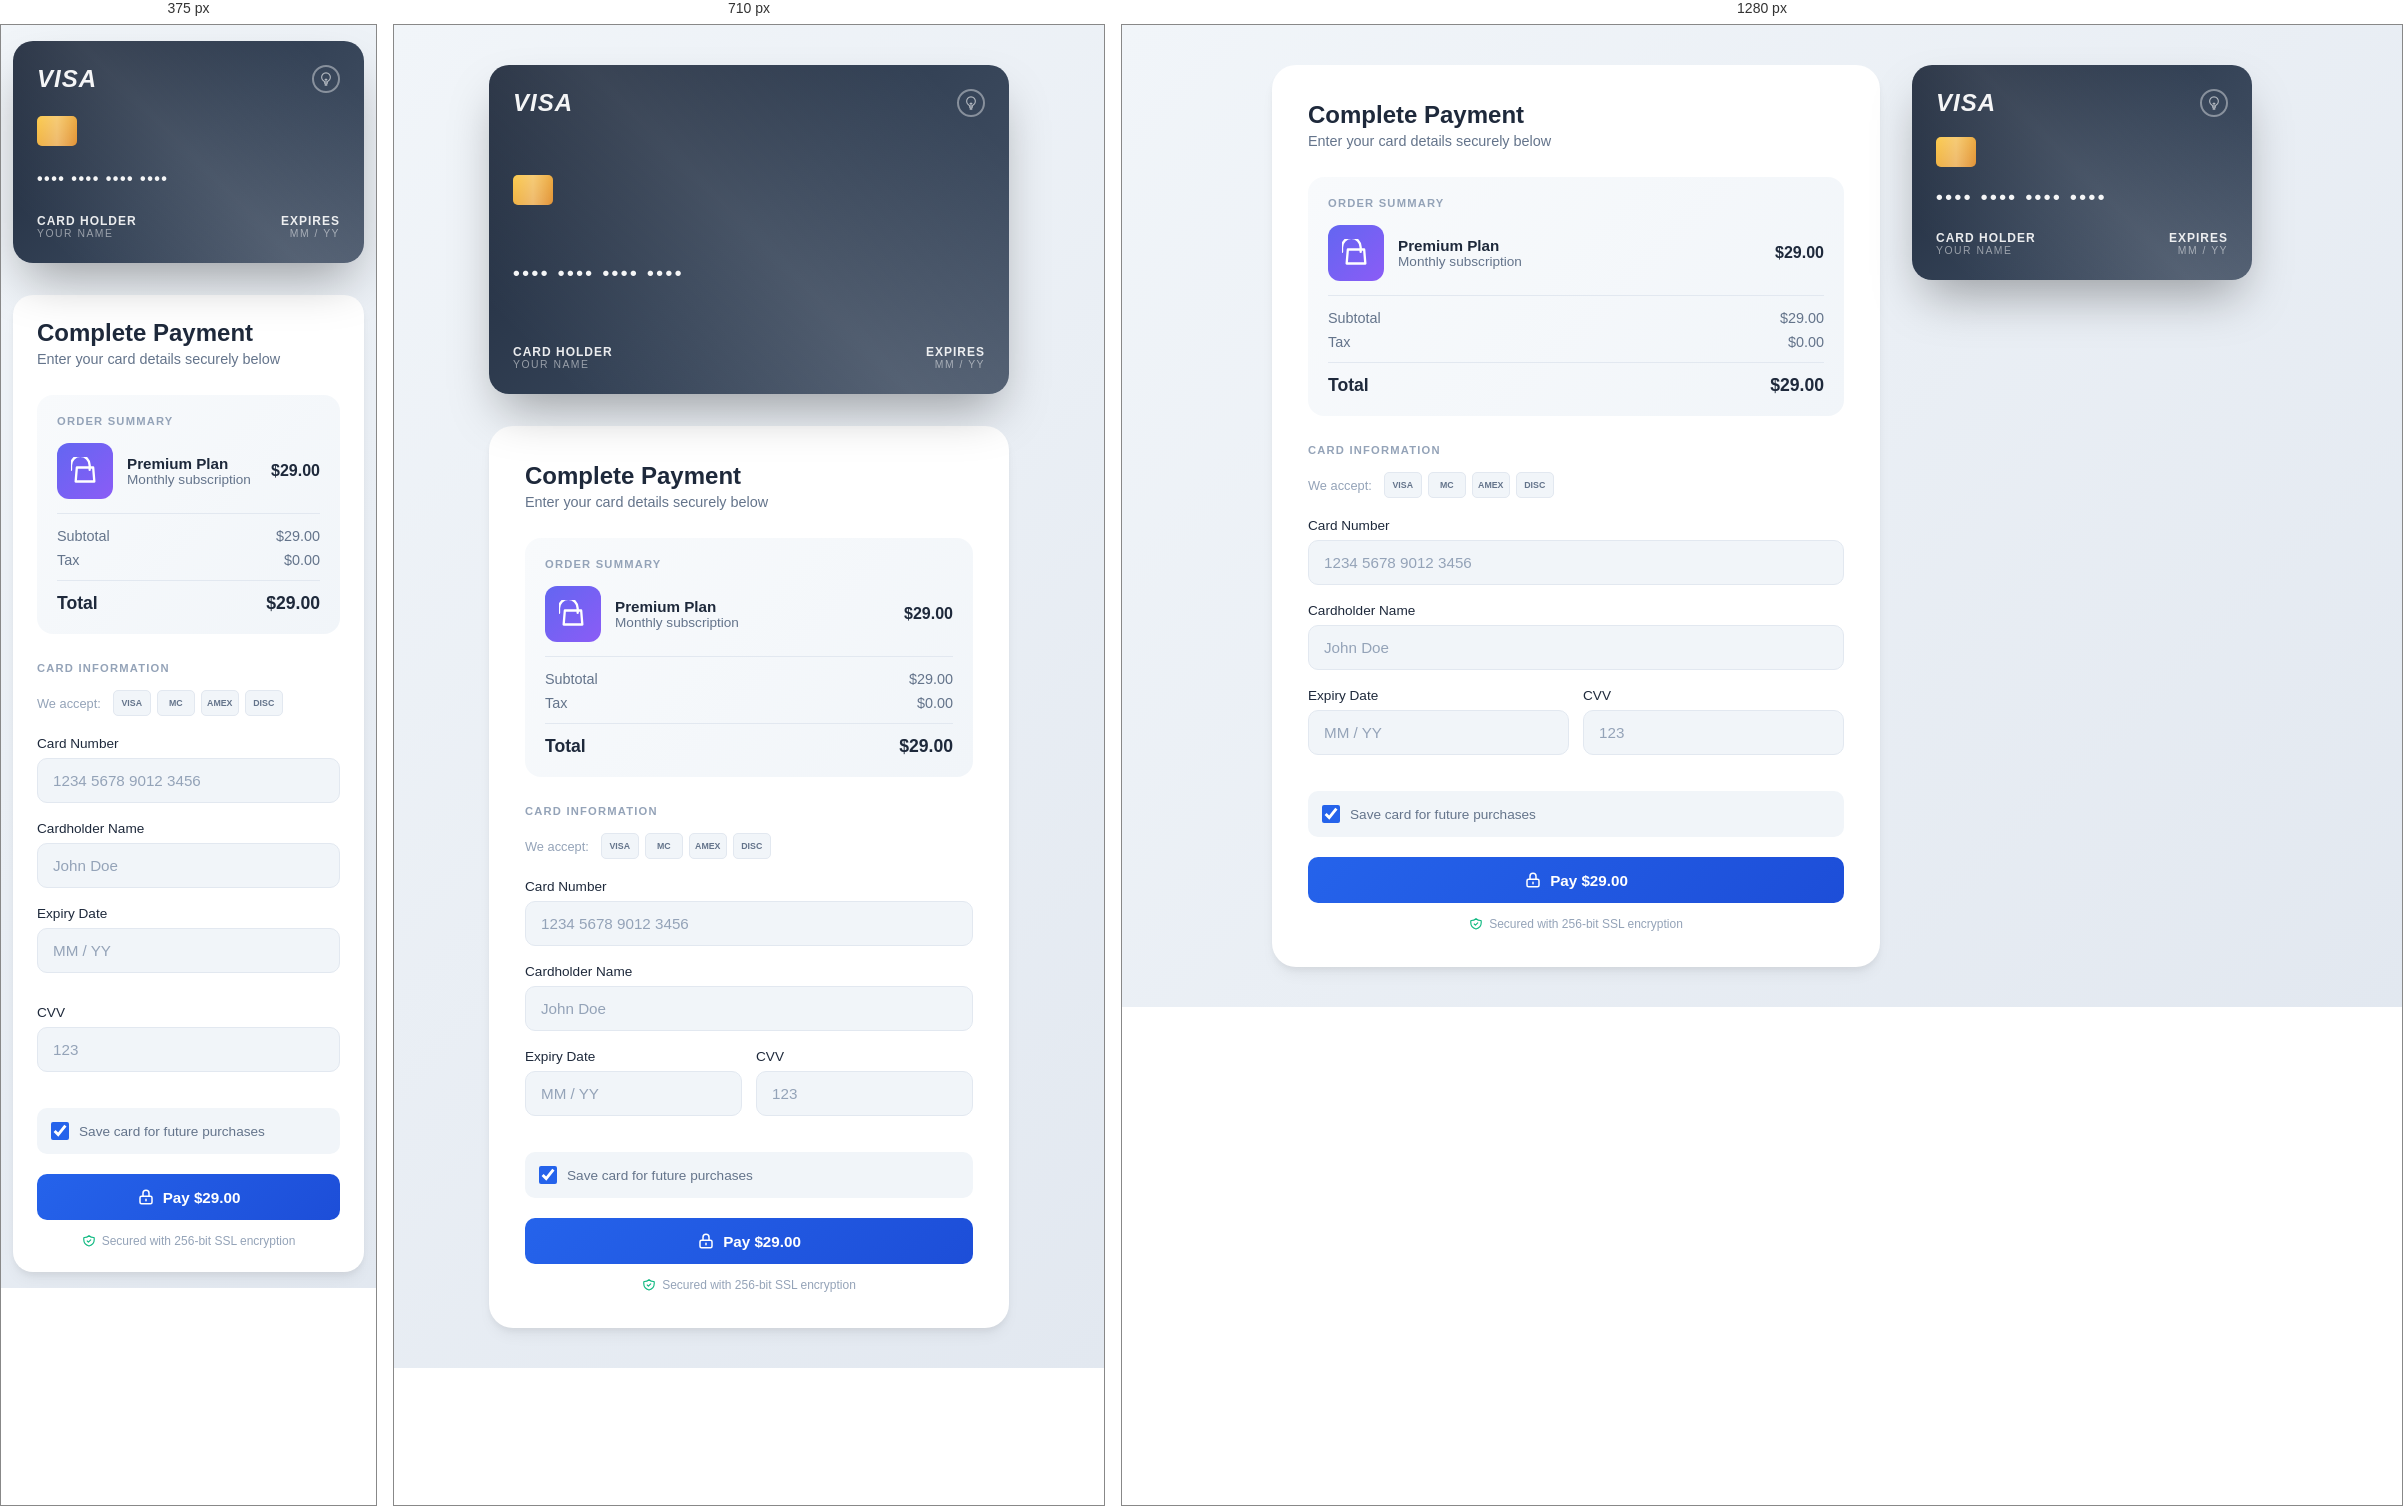
Rendered at 375 px, 710 px and 1280 px, left to right.

<!-- file: index.html -->
<!DOCTYPE html>
<html lang="en">
<head>
  <meta charset="UTF-8">
  <meta name="viewport" content="width=device-width, initial-scale=1.0">
  <title>Credit Card Checkout</title>
  <link href="https://fonts.googleapis.com/css2?family=DM+Sans:wght@400;500;600;700&display=swap" rel="stylesheet">
  <style>
    :root {
      --primary: #2563eb;
      --primary-light: #3b82f6;
      --primary-dark: #1d4ed8;
      --bg: #f1f5f9;
      --surface: #ffffff;
      --text: #1e293b;
      --text-secondary: #64748b;
      --text-muted: #94a3b8;
      --border: #e2e8f0;
      --border-focus: #cbd5e1;
      --success: #10b981;
    }

    * {
      margin: 0;
      padding: 0;
      box-sizing: border-box;
    }

    body {
      font-family: 'DM Sans', sans-serif;
      background: var(--bg);
      min-height: 100vh;
      padding: 40px 20px;
      background: linear-gradient(135deg, #f1f5f9 0%, #e2e8f0 50%, #f8fafc 100%);
      background-size: 200% 200%;
      animation: bgShift 8s ease infinite;
    }

    @keyframes bgShift {
      0%, 100% { background-position: 0% 50%; }
      50% { background-position: 100% 50%; }
    }

    .checkout-wrapper {
      width: 100%;
      max-width: 980px;
      margin: 0 auto;
      display: grid;
      grid-template-columns: 1fr 340px;
      gap: 32px;
    }

    .checkout-main {
      background: var(--surface);
      border-radius: 24px;
      padding: 36px;
      box-shadow: 0 4px 6px -1px rgba(0, 0, 0, 0.05), 0 10px 15px -3px rgba(0, 0, 0, 0.05);
      animation: slideUp 0.6s ease-out;
    }

    @keyframes slideUp {
      from { opacity: 0; transform: translateY(30px); }
      to { opacity: 1; transform: translateY(0); }
    }

    .checkout-header {
      margin-bottom: 28px;
    }

    .checkout-header h1 {
      font-size: 1.5rem;
      font-weight: 700;
      color: var(--text);
      margin-bottom: 4px;
    }

    .checkout-header p {
      color: var(--text-secondary);
      font-size: 0.9rem;
    }

    .order-summary {
      background: linear-gradient(135deg, #f8fafc 0%, #f1f5f9 100%);
      border-radius: 16px;
      padding: 20px;
      margin-bottom: 28px;
      animation: slideUp 0.6s ease-out 0.1s both;
    }

    .section-title {
      font-size: 0.7rem;
      font-weight: 600;
      color: var(--text-muted);
      text-transform: uppercase;
      letter-spacing: 1.2px;
      margin-bottom: 16px;
    }

    .order-item {
      display: flex;
      align-items: center;
      gap: 14px;
      padding-bottom: 14px;
      border-bottom: 1px solid var(--border);
      margin-bottom: 14px;
    }

    .order-item:last-child {
      border-bottom: none;
      margin-bottom: 0;
      padding-bottom: 0;
    }

    .item-image {
      width: 56px;
      height: 56px;
      background: linear-gradient(135deg, #6366f1 0%, #8b5cf6 100%);
      border-radius: 12px;
      display: flex;
      align-items: center;
      justify-content: center;
      animation: pulse 2s ease-in-out infinite;
    }

    @keyframes pulse {
      0%, 100% { transform: scale(1); box-shadow: 0 0 0 0 rgba(99, 102, 241, 0.4); }
      50% { transform: scale(1.02); box-shadow: 0 0 20px 0 rgba(99, 102, 241, 0.2); }
    }

    .item-image svg {
      width: 28px;
      height: 28px;
      color: white;
    }

    .item-details h3 {
      font-size: 0.95rem;
      font-weight: 600;
      color: var(--text);
    }

    .item-details p {
      font-size: 0.85rem;
      color: var(--text-secondary);
    }

    .item-price {
      margin-left: auto;
      font-size: 1rem;
      font-weight: 600;
      color: var(--text);
    }

    .totals {
      display: flex;
      flex-direction: column;
      gap: 8px;
    }

    .total-row {
      display: flex;
      justify-content: space-between;
      font-size: 0.9rem;
      color: var(--text-secondary);
    }

    .total-row.final {
      font-size: 1.1rem;
      font-weight: 700;
      color: var(--text);
      padding-top: 12px;
      border-top: 1px solid var(--border);
      margin-top: 4px;
    }

    .form-group {
      margin-bottom: 18px;
      animation: slideUp 0.6s ease-out 0.2s both;
    }

    .form-group label {
      display: block;
      font-size: 0.85rem;
      font-weight: 500;
      color: var(--text);
      margin-bottom: 7px;
    }

    .form-group input {
      width: 100%;
      background: var(--bg);
      border: 1.5px solid var(--border);
      border-radius: 10px;
      padding: 13px 15px;
      font-size: 0.95rem;
      color: var(--text);
      font-family: 'DM Sans', sans-serif;
      transition: all 0.3s ease;
    }

    .form-group input:hover {
      border-color: var(--border-focus);
      transform: translateY(-2px);
    }

    .form-group input:focus {
      outline: none;
      border-color: var(--primary);
      background: var(--surface);
      box-shadow: 0 0 0 4px rgba(37, 99, 235, 0.15), 0 10px 25px rgba(37, 99, 235, 0.1);
      transform: scale(1.02);
    }

    .form-group input::placeholder {
      color: var(--text-muted);
    }

    .form-row {
      display: grid;
      grid-template-columns: 1fr 1fr;
      gap: 14px;
      animation: slideUp 0.6s ease-out 0.3s both;
    }

    .supported-cards {
      display: flex;
      align-items: center;
      gap: 12px;
      margin-bottom: 20px;
    }

    .supported-cards span {
      font-size: 0.8rem;
      color: var(--text-muted);
    }

    .card-icons {
      display: flex;
      gap: 6px;
    }

    .card-icon {
      width: 38px;
      height: 26px;
      background: var(--bg);
      border: 1px solid var(--border);
      border-radius: 5px;
      display: flex;
      align-items: center;
      justify-content: center;
      font-size: 0.55rem;
      font-weight: 700;
      color: var(--text-secondary);
      transition: all 0.3s ease;
    }

    .card-icon:hover {
      transform: translateY(-3px) scale(1.1);
      border-color: var(--primary);
      box-shadow: 0 5px 15px rgba(37, 99, 235, 0.2);
    }

    .checkbox-group {
      display: flex;
      align-items: center;
      gap: 10px;
      margin-top: 18px;
      padding: 14px;
      background: var(--bg);
      border-radius: 10px;
      animation: slideUp 0.6s ease-out 0.4s both;
    }

    .checkbox-group input[type="checkbox"] {
      width: 18px;
      height: 18px;
      accent-color: var(--primary);
      cursor: pointer;
    }

    .checkbox-group label {
      font-size: 0.85rem;
      color: var(--text-secondary);
      cursor: pointer;
    }

    .submit-btn {
      width: 100%;
      background: linear-gradient(135deg, var(--primary) 0%, var(--primary-dark) 100%);
      border: none;
      border-radius: 10px;
      padding: 14px;
      font-size: 0.95rem;
      font-weight: 600;
      color: white;
      cursor: pointer;
      transition: all 0.3s ease;
      margin-top: 20px;
      display: flex;
      align-items: center;
      justify-content: center;
      gap: 8px;
      animation: slideUp 0.6s ease-out 0.5s both, glow 2s ease-in-out infinite;
    }

    @keyframes glow {
      0%, 100% { box-shadow: 0 4px 15px rgba(37, 99, 235, 0.3); }
      50% { box-shadow: 0 4px 25px rgba(37, 99, 235, 0.5), 0 0 40px rgba(37, 99, 235, 0.2); }
    }

    .submit-btn:hover {
      transform: translateY(-3px) scale(1.02);
      box-shadow: 0 10px 30px rgba(37, 99, 235, 0.4);
    }

    .submit-btn:active {
      transform: translateY(0) scale(0.98);
    }

    .submit-btn svg {
      width: 18px;
      height: 18px;
    }

    .secure-badge {
      display: flex;
      align-items: center;
      justify-content: center;
      gap: 6px;
      margin-top: 14px;
      font-size: 0.75rem;
      color: var(--text-muted);
      animation: slideUp 0.6s ease-out 0.6s both;
    }

    .secure-badge svg {
      width: 14px;
      height: 14px;
      color: var(--success);
      animation: shieldPulse 2s ease-in-out infinite;
    }

    @keyframes shieldPulse {
      0%, 100% { transform: scale(1); }
      50% { transform: scale(1.2); }
    }

    .checkout-sidebar {
      position: sticky;
      top: 40px;
    }

    .credit-card-visual {
      background: linear-gradient(135deg, #1e293b 0%, #334155 50%, #475569 100%);
      border-radius: 20px;
      padding: 24px;
      aspect-ratio: 1.58;
      display: flex;
      flex-direction: column;
      justify-content: space-between;
      position: relative;
      overflow: hidden;
      box-shadow: 0 25px 50px -12px rgba(0, 0, 0, 0.35);
      animation: floatCard 4s ease-in-out infinite, slideRight 0.8s ease-out;
    }

    @keyframes floatCard {
      0%, 100% { transform: translateY(0) rotateX(0); }
      50% { transform: translateY(-10px) rotateX(2deg); }
    }

    @keyframes slideRight {
      from { opacity: 0; transform: translateX(50px); }
      to { opacity: 1; transform: translateX(0); }
    }

    .card-shine {
      position: absolute;
      top: -50%;
      left: -50%;
      width: 200%;
      height: 200%;
      background: linear-gradient(
        45deg,
        transparent 30%,
        rgba(255, 255, 255, 0.1) 50%,
        transparent 70%
      );
      animation: shine 4s ease-in-out infinite;
      pointer-events: none;
    }

    @keyframes shine {
      0% { transform: translateX(-100%) rotate(45deg); }
      100% { transform: translateX(100%) rotate(45deg); }
    }

    .card-visual-header {
      display: flex;
      justify-content: space-between;
      align-items: flex-start;
    }

    .card-logo {
      font-size: 1.5rem;
      font-weight: 700;
      font-style: italic;
      color: rgba(255, 255, 255, 0.95);
      letter-spacing: 1px;
      animation: logoGlow 2s ease-in-out infinite;
    }

    @keyframes logoGlow {
      0%, 100% { text-shadow: 0 0 10px rgba(255, 255, 255, 0.3); }
      50% { text-shadow: 0 0 20px rgba(255, 255, 255, 0.6); }
    }

    .card-contactless {
      width: 28px;
      height: 28px;
      border: 2px solid rgba(255, 255, 255, 0.4);
      border-radius: 50%;
      display: flex;
      align-items: center;
      justify-content: center;
      animation: contactlessPulse 1.5s ease-in-out infinite;
    }

    @keyframes contactlessPulse {
      0%, 100% { opacity: 0.4; transform: scale(1); }
      50% { opacity: 0.8; transform: scale(1.1); }
    }

    .card-contactless svg {
      width: 14px;
      height: 14px;
      color: rgba(255, 255, 255, 0.6);
    }

    .card-chip-visual {
      width: 40px;
      height: 30px;
      background: linear-gradient(135deg, #fbbf24 0%, #d97706 100%);
      border-radius: 5px;
      position: relative;
      overflow: hidden;
    }

    .card-chip-visual::after {
      content: '';
      position: absolute;
      top: -50%;
      left: -50%;
      width: 200%;
      height: 200%;
      background: linear-gradient(
        90deg,
        transparent 0%,
        rgba(255, 255, 255, 0.4) 50%,
        transparent 100%
      );
      animation: chipShimmer 3s ease-in-out infinite;
    }

    @keyframes chipShimmer {
      0% { transform: translateX(-100%); }
      100% { transform: translateX(100%); }
    }

    .card-number-visual {
      font-family: 'DM Sans', sans-serif;
      font-size: 1.2rem;
      font-weight: 600;
      letter-spacing: 2.5px;
      color: rgba(255, 255, 255, 0.95);
      transition: all 0.3s ease;
    }

    .card-info-visual {
      display: flex;
      justify-content: space-between;
      align-items: flex-end;
    }

    .card-holder-visual {
      font-size: 0.65rem;
      text-transform: uppercase;
      letter-spacing: 1.5px;
      color: rgba(255, 255, 255, 0.5);
    }

    .card-holder-visual span {
      display: block;
      font-size: 0.75rem;
      font-weight: 600;
      color: rgba(255, 255, 255, 0.9);
      letter-spacing: 1px;
      margin-top: 3px;
    }

    .card-expiry-visual {
      text-align: right;
      font-size: 0.65rem;
      text-transform: uppercase;
      letter-spacing: 1.5px;
      color: rgba(255, 255, 255, 0.5);
    }

    .card-expiry-visual span {
      display: block;
      font-size: 0.75rem;
      font-weight: 600;
      color: rgba(255, 255, 255, 0.9);
      letter-spacing: 1px;
      margin-top: 3px;
    }

    .glow-overlay {
      position: absolute;
      inset: 0;
      border-radius: 20px;
      pointer-events: none;
      animation: cardBorderGlow 3s ease-in-out infinite;
    }

    @keyframes cardBorderGlow {
      0%, 100% { box-shadow: inset 0 0 30px rgba(99, 102, 241, 0); }
      50% { box-shadow: inset 0 0 30px rgba(99, 102, 241, 0.2); }
    }

    @media (max-width: 900px) {
      .checkout-wrapper {
        grid-template-columns: 1fr;
        max-width: 520px;
      }

      .checkout-sidebar {
        position: static;
        order: -1;
      }
    }

    @media (max-width: 520px) {
      body {
        padding: 16px 12px;
      }

      .checkout-main {
        padding: 24px;
        border-radius: 20px;
      }

      .form-row {
        grid-template-columns: 1fr;
      }

      .card-number-visual {
        font-size: 1rem;
        letter-spacing: 1.5px;
      }
    }
  </style>
</head>
<body>
  <div class="checkout-wrapper">
    <div class="checkout-main">
      <div class="checkout-header">
        <h1>Complete Payment</h1>
        <p>Enter your card details securely below</p>
      </div>

      <div class="order-summary">
        <div class="section-title">Order Summary</div>
        <div class="order-item">
          <div class="item-image">
            <svg xmlns="http://www.w3.org/2000/svg" fill="none" viewBox="0 0 24 24" stroke="currentColor" stroke-width="2">
              <path stroke-linecap="round" stroke-linejoin="round" d="M16 11V7a8 8 0 00-16 0v4M5 9h14l1 12H4L5 9z" />
            </svg>
          </div>
          <div class="item-details">
            <h3>Premium Plan</h3>
            <p>Monthly subscription</p>
          </div>
          <div class="item-price">$29.00</div>
        </div>
        <div class="totals">
          <div class="total-row">
            <span>Subtotal</span>
            <span>$29.00</span>
          </div>
          <div class="total-row">
            <span>Tax</span>
            <span>$0.00</span>
          </div>
          <div class="total-row final">
            <span>Total</span>
            <span>$29.00</span>
          </div>
        </div>
      </div>

      <div class="section-title">Card Information</div>

      <div class="supported-cards">
        <span>We accept:</span>
        <div class="card-icons">
          <div class="card-icon">VISA</div>
          <div class="card-icon">MC</div>
          <div class="card-icon">AMEX</div>
          <div class="card-icon">DISC</div>
        </div>
      </div>

      <form id="checkoutForm">
        <div class="form-group">
          <label for="cardNumber">Card Number</label>
          <input type="text" id="cardNumber" placeholder="1234 5678 9012 3456" maxlength="19">
        </div>

        <div class="form-group">
          <label for="cardHolder">Cardholder Name</label>
          <input type="text" id="cardHolder" placeholder="John Doe" maxlength="30">
        </div>

        <div class="form-row">
          <div class="form-group">
            <label for="expiryDate">Expiry Date</label>
            <input type="text" id="expiryDate" placeholder="MM / YY" maxlength="7">
          </div>
          <div class="form-group">
            <label for="cvv">CVV</label>
            <input type="text" id="cvv" placeholder="123" maxlength="4">
          </div>
        </div>

        <div class="checkbox-group">
          <input type="checkbox" id="saveCard" checked>
          <label for="saveCard">Save card for future purchases</label>
        </div>

        <button type="submit" class="submit-btn">
          <svg xmlns="http://www.w3.org/2000/svg" fill="none" viewBox="0 0 24 24" stroke="currentColor" stroke-width="2">
            <path stroke-linecap="round" stroke-linejoin="round" d="M12 15v2m-6 4h12a2 2 0 002-2v-6a2 2 0 00-2-2H6a2 2 0 00-2 2v6a2 2 0 002 2zm10-10V7a4 4 0 00-8 0v4h8z" />
          </svg>
          Pay $29.00
        </button>

        <div class="secure-badge">
          <svg xmlns="http://www.w3.org/2000/svg" fill="none" viewBox="0 0 24 24" stroke="currentColor" stroke-width="2">
            <path stroke-linecap="round" stroke-linejoin="round" d="M9 12l2 2 4-4m5.618-4.016A11.955 11.955 0 0112 2.944a11.955 11.955 0 01-8.618 3.04A12.02 12.02 0 003 9c0 5.591 3.824 10.29 9 11.622 5.176-1.332 9-6.03 9-11.622 0-1.042-.133-2.052-.382-3.016z" />
          </svg>
          <span>Secured with 256-bit SSL encryption</span>
        </div>
      </form>
    </div>

    <div class="checkout-sidebar">
      <div class="credit-card-visual">
        <div class="glow-overlay"></div>
        <div class="card-shine"></div>
        <div class="card-visual-header">
          <div class="card-logo">VISA</div>
          <div class="card-contactless">
            <svg xmlns="http://www.w3.org/2000/svg" fill="none" viewBox="0 0 24 24" stroke="currentColor" stroke-width="2">
              <path stroke-linecap="round" stroke-linejoin="round" d="M12 18v-5.25m0 0a6.01 6.01 0 001.5-.189m-1.5.189a6.01 6.01 0 01-1.5-.189m3.75 7.478a12.06 12.06 0 01-4.5 0m3.75 2.383a14.406 14.406 0 01-3 0M14.25 18v-.192c0-.983.658-1.823 1.508-2.316a7.5 7.5 0 10-7.517 0c.85.493 1.509 1.333 1.509 2.316V18" />
            </svg>
          </div>
        </div>
        <div class="card-chip-visual"></div>
        <div class="card-number-visual" id="cardNumberPreview">•••• •••• •••• ••••</div>
        <div class="card-info-visual">
          <div class="card-holder-visual">
            <span>Card Holder</span>
            <div id="cardHolderPreview">YOUR NAME</div>
          </div>
          <div class="card-expiry-visual">
            <span>Expires</span>
            <div id="cardExpiryPreview">MM / YY</div>
          </div>
        </div>
      </div>
    </div>
  </div>

  <script>
    const cardNumber = document.getElementById('cardNumber');
    const cardHolder = document.getElementById('cardHolder');
    const expiryDate = document.getElementById('expiryDate');
    const cvv = document.getElementById('cvv');
    const cardNumberPreview = document.getElementById('cardNumberPreview');
    const cardHolderPreview = document.getElementById('cardHolderPreview');
    const cardExpiryPreview = document.getElementById('cardExpiryPreview');

    cardNumber.addEventListener('input', (e) => {
      let value = e.target.value.replace(/\s/g, '').replace(/\D/g, '');
      let formatted = '';
      for (let i = 0; i < value.length; i++) {
        if (i > 0 && i % 4 === 0) formatted += ' ';
        formatted += value[i];
      }
      e.target.value = formatted;
      const preview = value.padEnd(16, '•').replace(/(.{4})/g, '$1 ').trim();
      cardNumberPreview.textContent = preview;
    });

    cardHolder.addEventListener('input', (e) => {
      const value = e.target.value.toUpperCase();
      e.target.value = value;
      cardHolderPreview.textContent = value || 'YOUR NAME';
    });

    expiryDate.addEventListener('input', (e) => {
      let value = e.target.value.replace(/\D/g, '');
      if (value.length >= 2) {
        value = value.substring(0, 2) + ' / ' + value.substring(2, 4);
      }
      e.target.value = value;
      cardExpiryPreview.textContent = value || 'MM / YY';
    });

    cvv.addEventListener('input', (e) => {
      e.target.value = e.target.value.replace(/\D/g, '');
    });

    document.getElementById('checkoutForm').addEventListener('submit', (e) => {
      e.preventDefault();
      alert('Payment successful! Thank you for your purchase.');
    });
  </script>
</body>
</html>